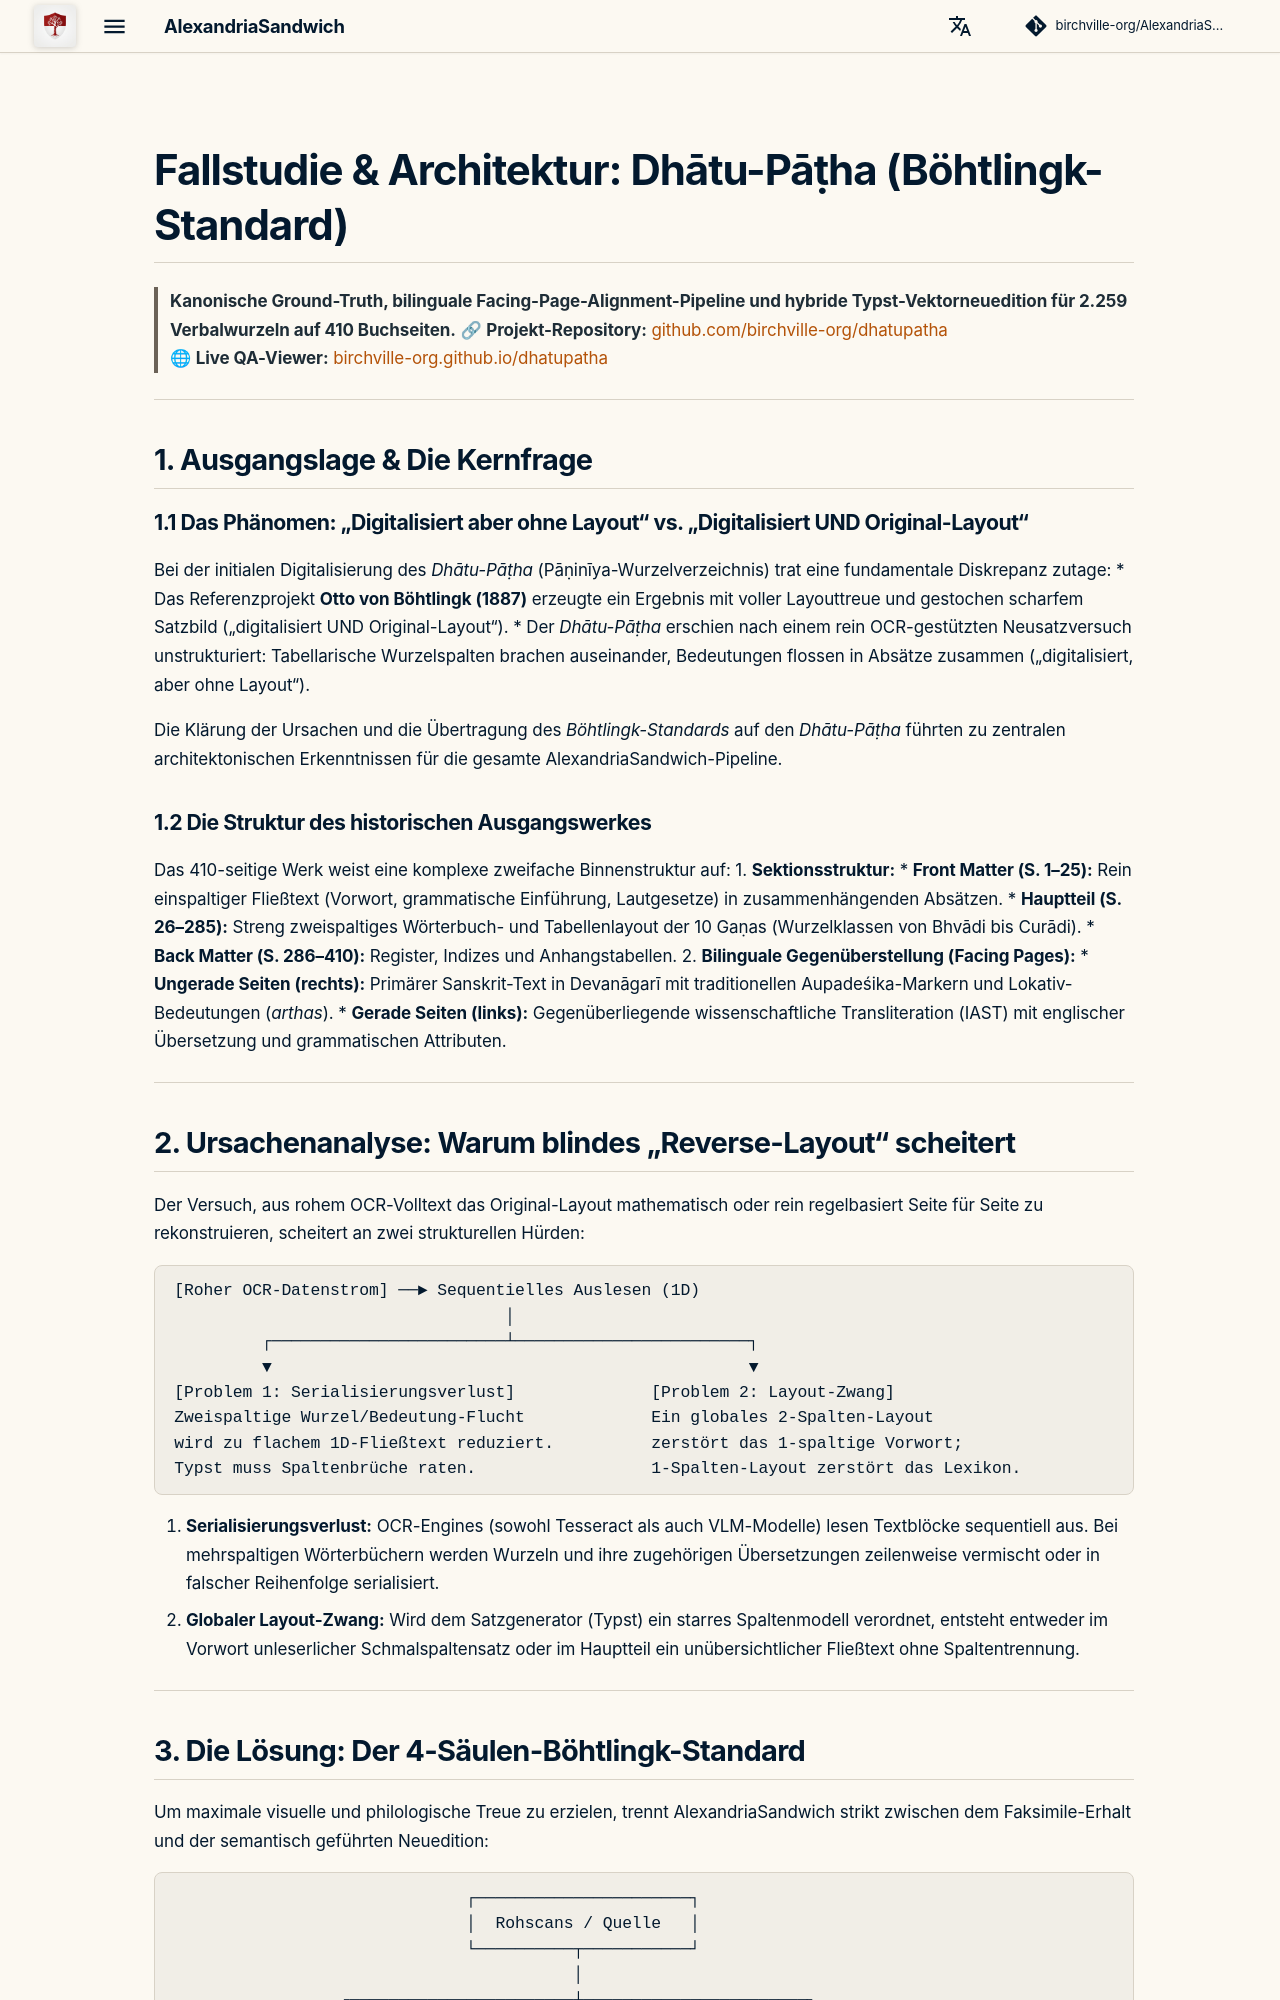

repository: birchville-org/AlexandriaSandwich · page: case-study-dhatupatha/index.html · generator: mkdocs

# Fallstudie & Architektur: Dhātu-Pāṭha (Böhtlingk-Standard)

> **Kanonische Ground-Truth, bilinguale Facing-Page-Alignment-Pipeline und hybride Typst-Vektorneuedition für 2.259 Verbalwurzeln auf 410 Buchseiten.**
> 🔗 **Projekt-Repository:** [github.com/birchville-org/dhatupatha](https://github.com/birchville-org/dhatupatha)  
> 🌐 **Live QA-Viewer:** [birchville-org.github.io/dhatupatha](https://birchville-org.github.io/dhatupatha/)

---

## 1. Ausgangslage & Die Kernfrage

### 1.1 Das Phänomen: „Digitalisiert aber ohne Layout“ vs. „Digitalisiert UND Original-Layout“
Bei der initialen Digitalisierung des *Dhātu-Pāṭha* (Pāṇinīya-Wurzelverzeichnis) trat eine fundamentale Diskrepanz zutage:
* Das Referenzprojekt **Otto von Böhtlingk (1887)** erzeugte ein Ergebnis mit voller Layouttreue und gestochen scharfem Satzbild („digitalisiert UND Original-Layout“).
* Der *Dhātu-Pāṭha* erschien nach einem rein OCR-gestützten Neusatzversuch unstrukturiert: Tabellarische Wurzelspalten brachen auseinander, Bedeutungen flossen in Absätze zusammen („digitalisiert, aber ohne Layout“).

Die Klärung der Ursachen und die Übertragung des *Böhtlingk-Standards* auf den *Dhātu-Pāṭha* führten zu zentralen architektonischen Erkenntnissen für die gesamte AlexandriaSandwich-Pipeline.

### 1.2 Die Struktur des historischen Ausgangswerkes
Das 410-seitige Werk weist eine komplexe zweifache Binnenstruktur auf:
1. **Sektionsstruktur:**
   * **Front Matter (S. 1–25):** Rein einspaltiger Fließtext (Vorwort, grammatische Einführung, Lautgesetze) in zusammenhängenden Absätzen.
   * **Hauptteil (S. 26–285):** Streng zweispaltiges Wörterbuch- und Tabellenlayout der 10 Gaṇas (Wurzelklassen von Bhvādi bis Curādi).
   * **Back Matter (S. 286–410):** Register, Indizes und Anhangstabellen.
2. **Bilinguale Gegenüberstellung (Facing Pages):**
   * **Ungerade Seiten (rechts):** Primärer Sanskrit-Text in Devanāgarī mit traditionellen Aupadeśika-Markern und Lokativ-Bedeutungen (*arthas*).
   * **Gerade Seiten (links):** Gegenüberliegende wissenschaftliche Transliteration (IAST) mit englischer Übersetzung und grammatischen Attributen.

---

## 2. Ursachenanalyse: Warum blindes „Reverse-Layout“ scheitert

Der Versuch, aus rohem OCR-Volltext das Original-Layout mathematisch oder rein regelbasiert Seite für Seite zu rekonstruieren, scheitert an zwei strukturellen Hürden:

```text
[Roher OCR-Datenstrom] ──► Sequentielles Auslesen (1D)
                                  │
         ┌────────────────────────┴────────────────────────┐
         ▼                                                 ▼
[Problem 1: Serialisierungsverlust]              [Problem 2: Layout-Zwang]
Zweispaltige Wurzel/Bedeutung-Flucht             Ein globales 2-Spalten-Layout
wird zu flachem 1D-Fließtext reduziert.          zerstört das 1-spaltige Vorwort;
Typst muss Spaltenbrüche raten.                  1-Spalten-Layout zerstört das Lexikon.
```

1. **Serialisierungsverlust:** OCR-Engines (sowohl Tesseract als auch VLM-Modelle) lesen Textblöcke sequentiell aus. Bei mehrspaltigen Wörterbüchern werden Wurzeln und ihre zugehörigen Übersetzungen zeilenweise vermischt oder in falscher Reihenfolge serialisiert.
2. **Globaler Layout-Zwang:** Wird dem Satzgenerator (Typst) ein starres Spaltenmodell verordnet, entsteht entweder im Vorwort unleserlicher Schmalspaltensatz oder im Hauptteil ein unübersichtlicher Fließtext ohne Spaltentrennung.

---
